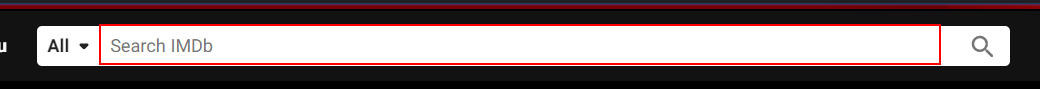
Task: Interview RPA UiPath-OneNote
Workflow: DynamicSelector

Step 1: type [MovieName] into the text box in window 'IMDb: Ratings, Reviews, and Where to Watch the Best Movies & TV Shows' (chrome.exe)

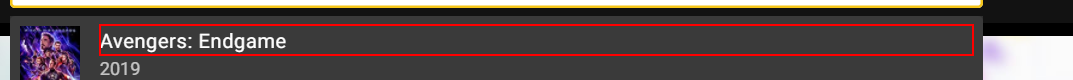
Step 2: click on the element '"+MovieName+"' in window 'IMDb: Ratings, Reviews, and Where to Watch the Best Movies & TV Shows' (chrome.exe)

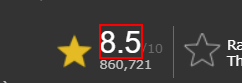
Step 3: get-text from the element in window '*- IMDb' (chrome.exe)

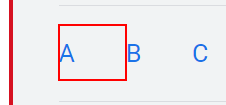
Step 4: click on the link '"+letter.ToString+"'
